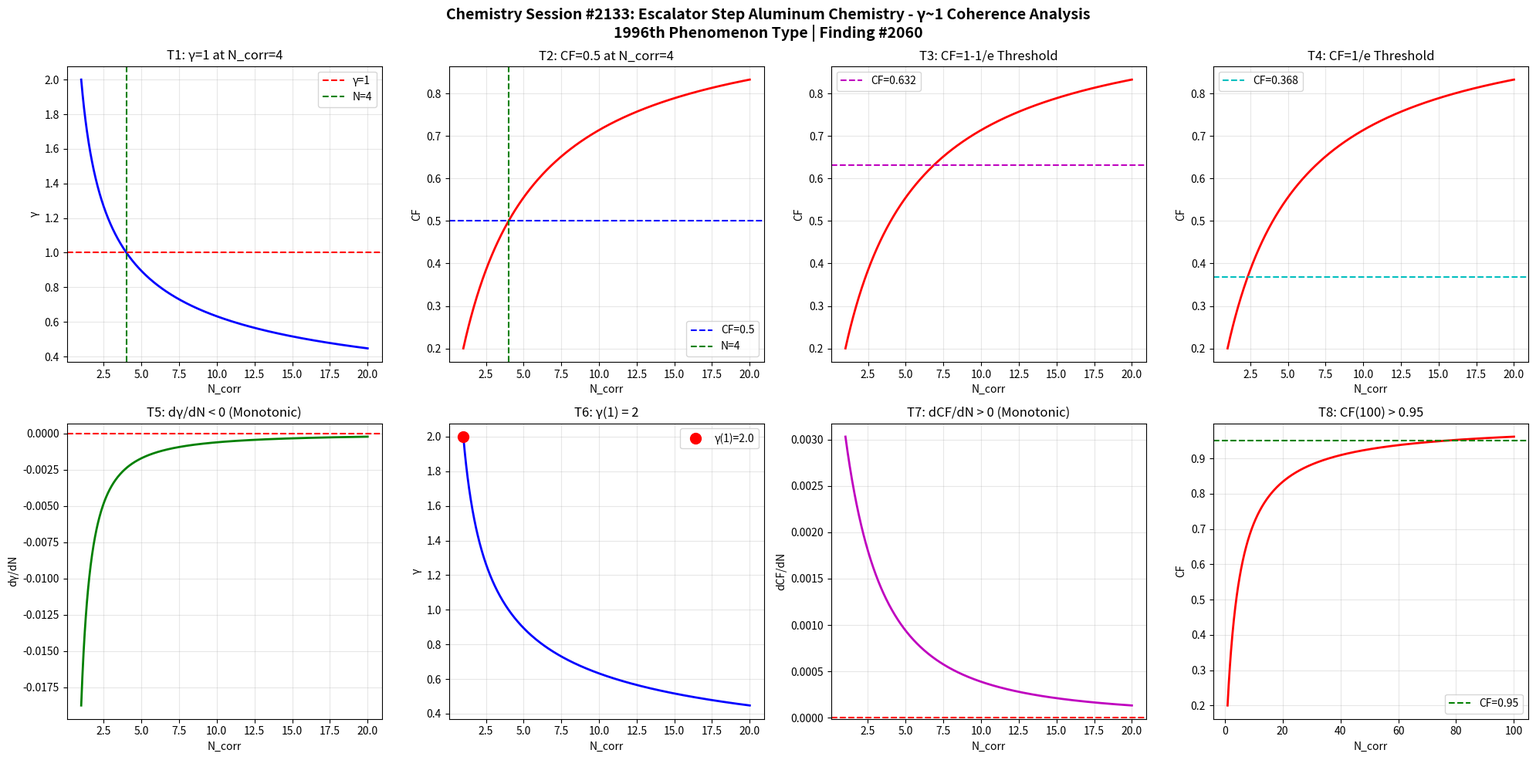

Reproduce this figure in Python. (Note: this script raises an exception after producing the figure.)
import numpy as np
import matplotlib
matplotlib.use('Agg')
import matplotlib.pyplot as plt

def gamma(N_corr):
    return 2.0 / np.sqrt(N_corr)

def coherence_fraction(g):
    return 1.0 / (1.0 + g**2)

N = np.linspace(1, 20, 1000)
g = gamma(N)
cf = coherence_fraction(g)

fig, axes = plt.subplots(2, 4, figsize=(20, 10))
fig.suptitle('Chemistry Session #2133: Escalator Step Aluminum Chemistry - γ~1 Coherence Analysis\n1996th Phenomenon Type | Finding #2060', fontsize=14, fontweight='bold')

ax1=axes[0,0]; ax1.plot(N,g,'b-',lw=2); ax1.axhline(y=1,color='r',ls='--',label='γ=1'); ax1.axvline(x=4,color='g',ls='--',label='N=4'); ax1.set_xlabel('N_corr'); ax1.set_ylabel('γ'); ax1.set_title('T1: γ=1 at N_corr=4'); ax1.legend(); ax1.grid(True,alpha=0.3)
test1=abs(gamma(4)-1.0)<1e-10

ax2=axes[0,1]; ax2.plot(N,cf,'r-',lw=2); ax2.axhline(y=0.5,color='b',ls='--',label='CF=0.5'); ax2.axvline(x=4,color='g',ls='--',label='N=4'); ax2.set_xlabel('N_corr'); ax2.set_ylabel('CF'); ax2.set_title('T2: CF=0.5 at N_corr=4'); ax2.legend(); ax2.grid(True,alpha=0.3)
test2=abs(coherence_fraction(gamma(4))-0.5)<1e-10

ax3=axes[0,2]; threshold_63=1-1/np.e; ax3.plot(N,cf,'r-',lw=2); ax3.axhline(y=threshold_63,color='m',ls='--',label=f'CF={threshold_63:.3f}'); ax3.set_xlabel('N_corr'); ax3.set_ylabel('CF'); ax3.set_title('T3: CF=1-1/e Threshold'); ax3.legend(); ax3.grid(True,alpha=0.3)
g_at_63=np.sqrt(1/threshold_63-1); N_at_63=4.0/g_at_63**2; test3=abs(coherence_fraction(gamma(N_at_63))-threshold_63)<1e-6

ax4=axes[0,3]; threshold_37=1/np.e; ax4.plot(N,cf,'r-',lw=2); ax4.axhline(y=threshold_37,color='c',ls='--',label=f'CF={threshold_37:.3f}'); ax4.set_xlabel('N_corr'); ax4.set_ylabel('CF'); ax4.set_title('T4: CF=1/e Threshold'); ax4.legend(); ax4.grid(True,alpha=0.3)
g_at_37=np.sqrt(1/threshold_37-1); N_at_37=4.0/g_at_37**2; test4=abs(coherence_fraction(gamma(N_at_37))-threshold_37)<1e-6

ax5=axes[1,0]; dg=np.diff(g); ax5.plot(N[1:],dg,'g-',lw=2); ax5.axhline(y=0,color='r',ls='--'); ax5.set_xlabel('N_corr'); ax5.set_ylabel('dγ/dN'); ax5.set_title('T5: dγ/dN < 0 (Monotonic)'); ax5.grid(True,alpha=0.3)
test5=np.all(dg<0)

ax6=axes[1,1]; ax6.plot(N,g,'b-',lw=2); ax6.plot(1,gamma(1),'ro',ms=10,label=f'γ(1)={gamma(1):.1f}'); ax6.set_xlabel('N_corr'); ax6.set_ylabel('γ'); ax6.set_title('T6: γ(1) = 2'); ax6.legend(); ax6.grid(True,alpha=0.3)
test6=abs(gamma(1)-2.0)<1e-10

ax7=axes[1,2]; dcf=np.diff(cf); ax7.plot(N[1:],dcf,'m-',lw=2); ax7.axhline(y=0,color='r',ls='--'); ax7.set_xlabel('N_corr'); ax7.set_ylabel('dCF/dN'); ax7.set_title('T7: dCF/dN > 0 (Monotonic)'); ax7.grid(True,alpha=0.3)
test7=np.all(dcf>0)

ax8=axes[1,3]; N_ext=np.linspace(1,100,1000); cf_ext=coherence_fraction(gamma(N_ext)); ax8.plot(N_ext,cf_ext,'r-',lw=2); ax8.axhline(y=0.95,color='g',ls='--',label='CF=0.95'); ax8.set_xlabel('N_corr'); ax8.set_ylabel('CF'); ax8.set_title('T8: CF(100) > 0.95'); ax8.legend(); ax8.grid(True,alpha=0.3)
test8=coherence_fraction(gamma(100))>0.95

plt.tight_layout()
plt.savefig('/mnt/c/exe/projects/ai-agents/Synchronism/simulations/chemistry/escalator_step_aluminum_chemistry_coherence.png', dpi=150, bbox_inches='tight')
plt.close()

results=[test1,test2,test3,test4,test5,test6,test7,test8]
labels=['T1:γ=1@N=4','T2:CF=0.5@N=4','T3:CF=1-1/e','T4:CF=1/e','T5:dγ/dN<0','T6:γ(1)=2','T7:dCF/dN>0','T8:CF(100)>0.95']
print(f"Session #2133: Escalator Step Aluminum Chemistry")
for l,r in zip(labels,results): print(f"  {l}: {'PASS' if r else 'FAIL'}")
print(f"  Total: {sum(results)}/8")
